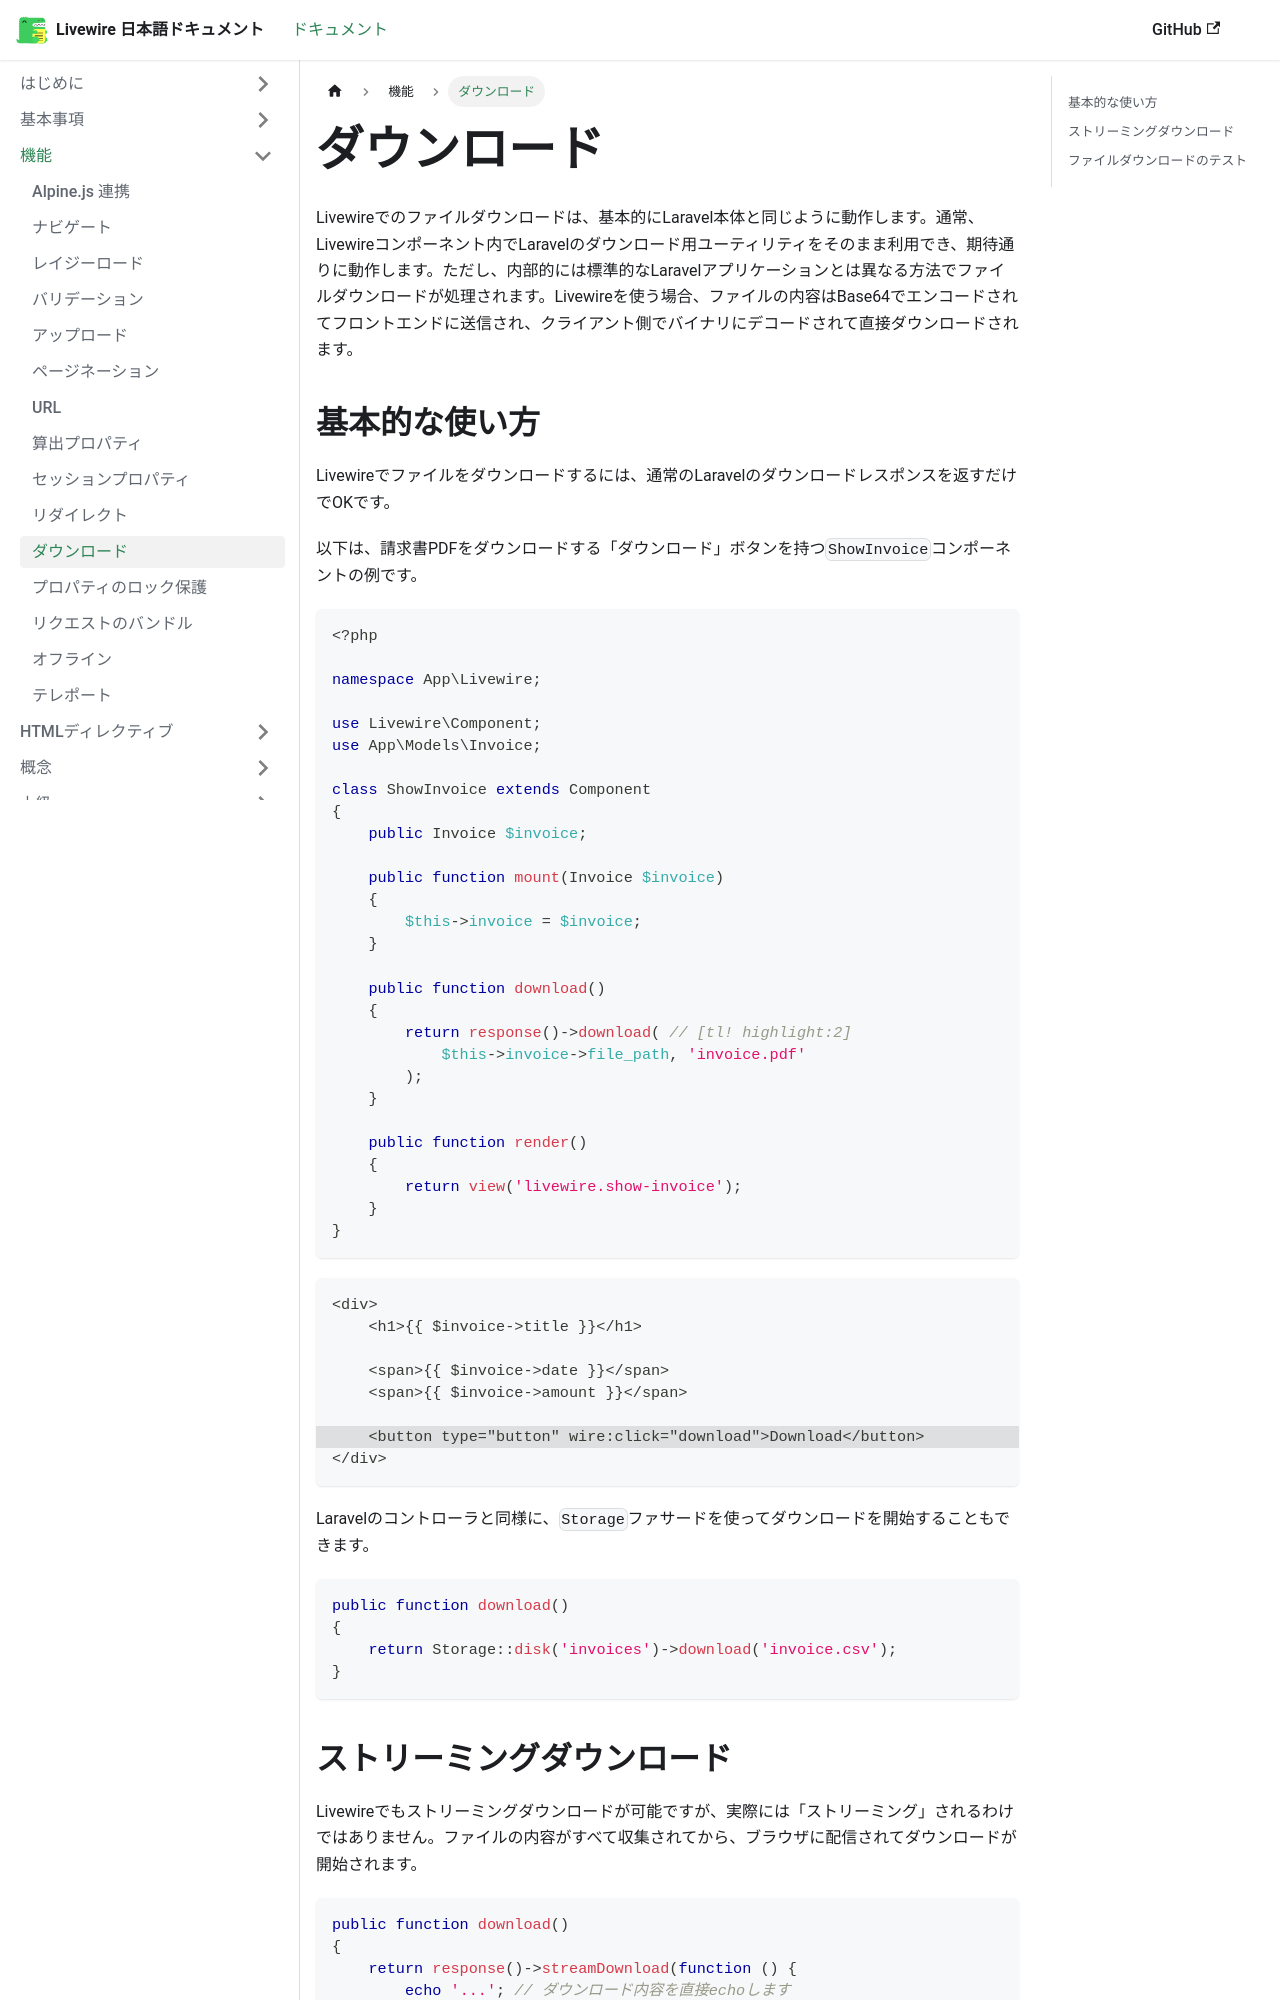

repository: yama/livewire-docs-ja · page: docs/downloads/index.html · generator: docusaurus

---
title: ダウンロード
---

Livewireでのファイルダウンロードは、基本的にLaravel本体と同じように動作します。通常、Livewireコンポーネント内でLaravelのダウンロード用ユーティリティをそのまま利用でき、期待通りに動作します。

ただし、内部的には標準的なLaravelアプリケーションとは異なる方法でファイルダウンロードが処理されます。Livewireを使う場合、ファイルの内容はBase64でエンコードされてフロントエンドに送信され、クライアント側でバイナリにデコードされて直接ダウンロードされます。

## 基本的な使い方

Livewireでファイルをダウンロードするには、通常のLaravelのダウンロードレスポンスを返すだけでOKです。

以下は、請求書PDFをダウンロードする「ダウンロード」ボタンを持つ`ShowInvoice`コンポーネントの例です。

```php
<?php

namespace App\Livewire;

use Livewire\Component;
use App\Models\Invoice;

class ShowInvoice extends Component
{
    public Invoice $invoice;

    public function mount(Invoice $invoice)
    {
        $this->invoice = $invoice;
    }

    public function download()
    {
        return response()->download( // [tl! highlight:2]
            $this->invoice->file_path, 'invoice.pdf'
        );
    }

    public function render()
    {
        return view('livewire.show-invoice');
    }
}
```

```blade
<div>
    <h1>{{ $invoice->title }}</h1>

    <span>{{ $invoice->date }}</span>
    <span>{{ $invoice->amount }}</span>

    <!-- highlight-next-line -->
    <button type="button" wire:click="download">Download</button>
</div>
```

Laravelのコントローラと同様に、`Storage`ファサードを使ってダウンロードを開始することもできます。

```php
public function download()
{
    return Storage::disk('invoices')->download('invoice.csv');
}
```
